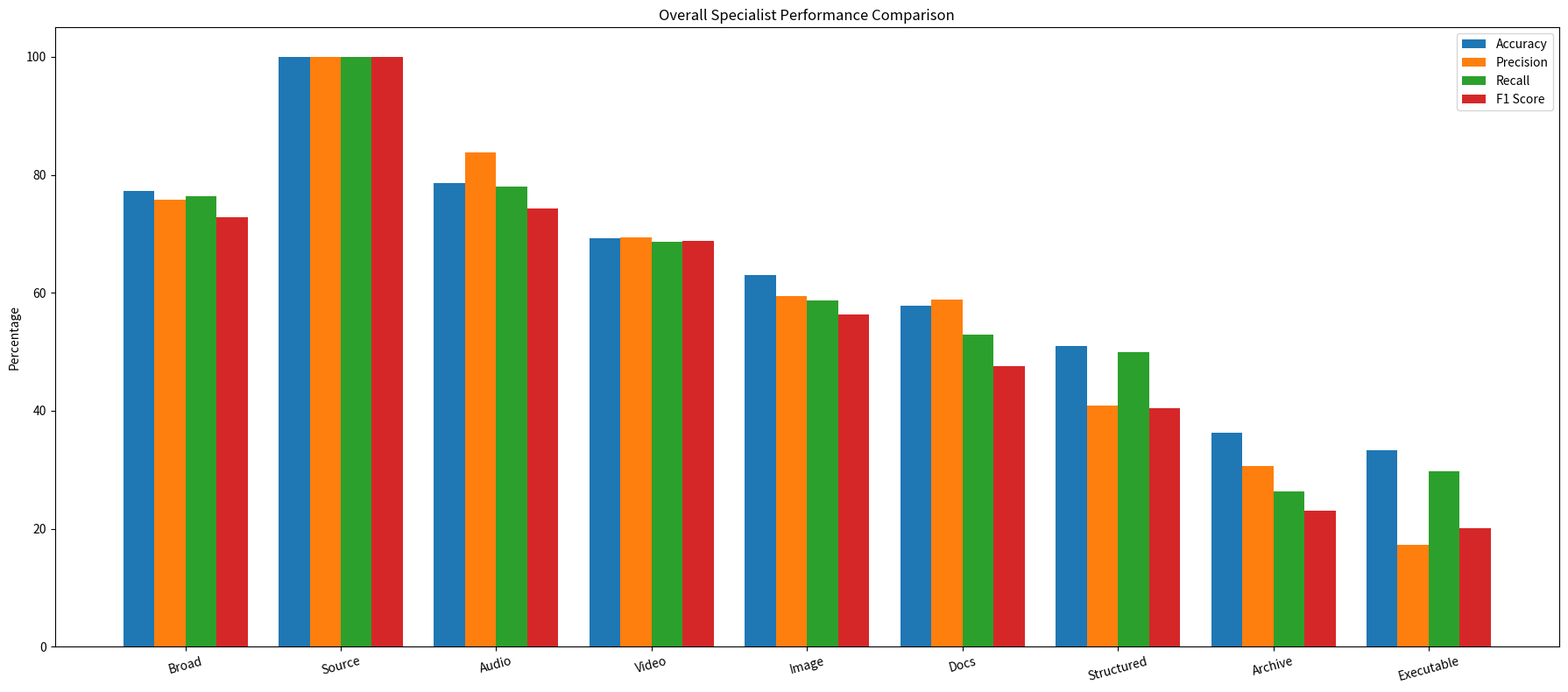
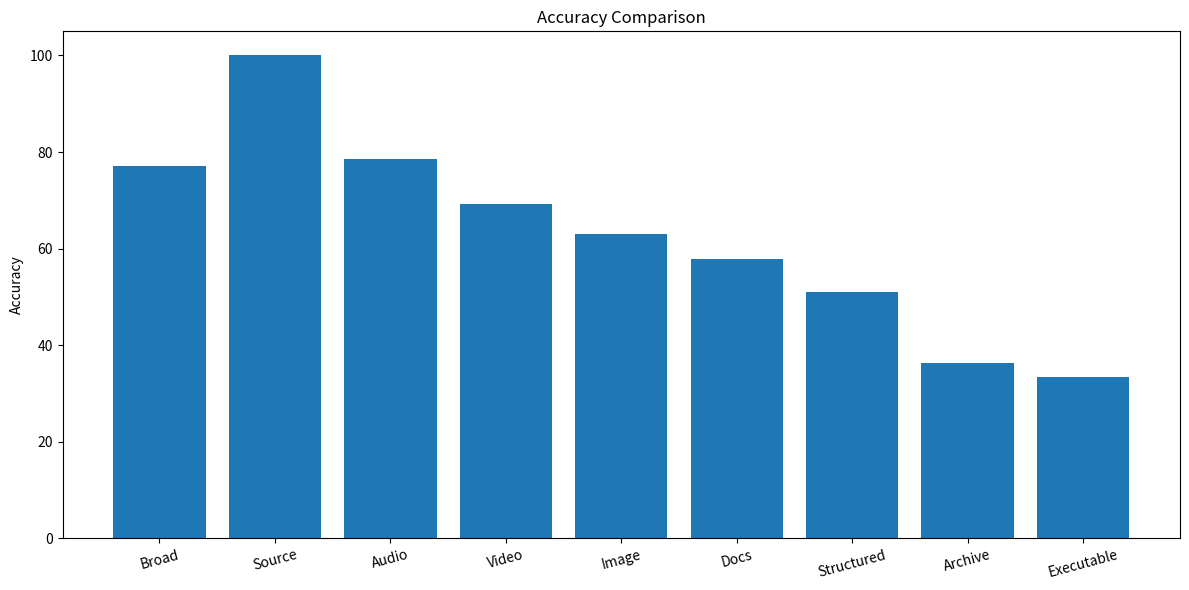
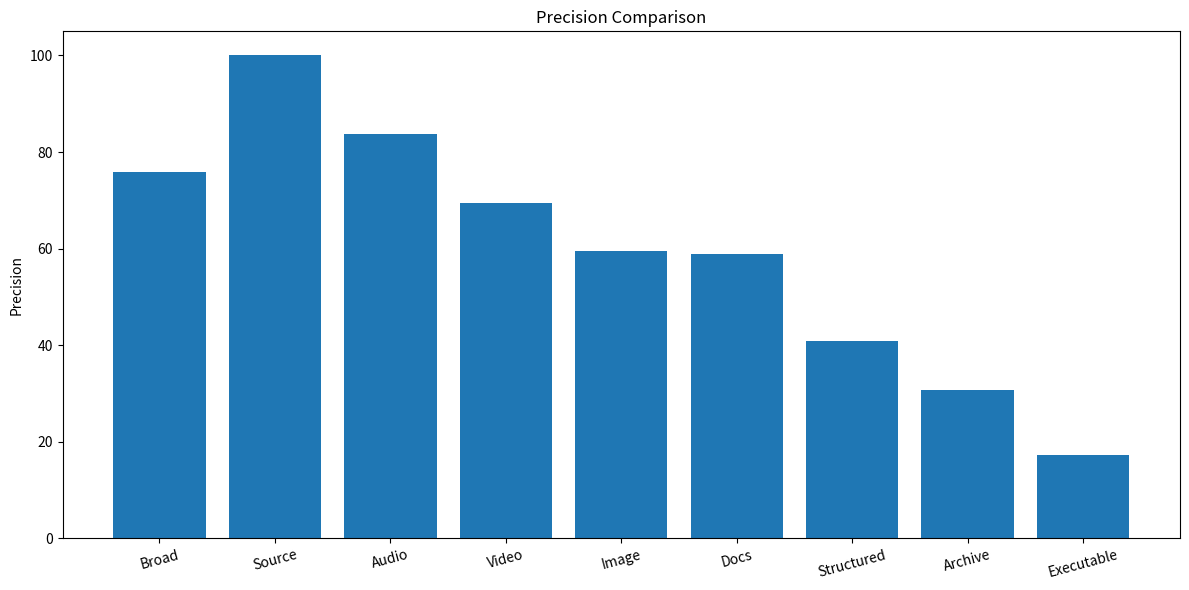
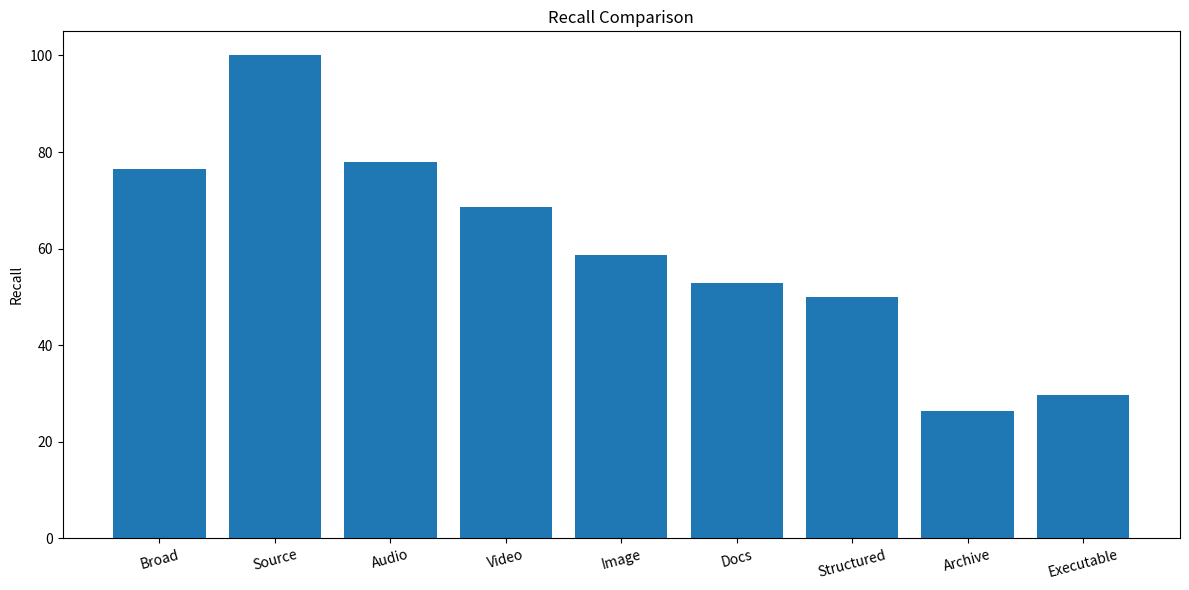
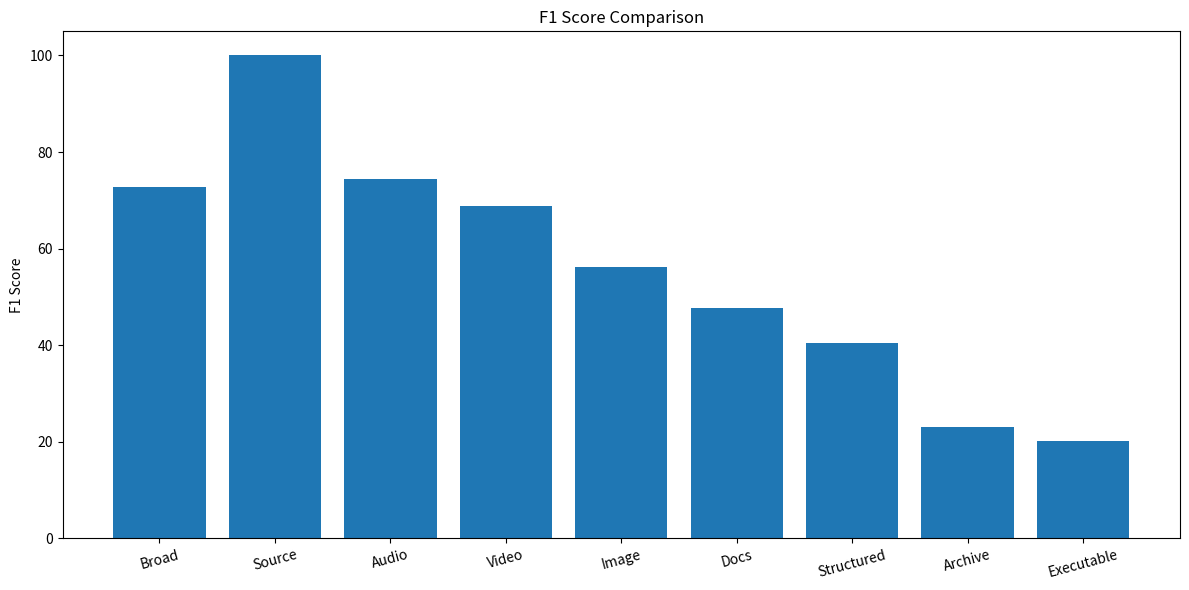
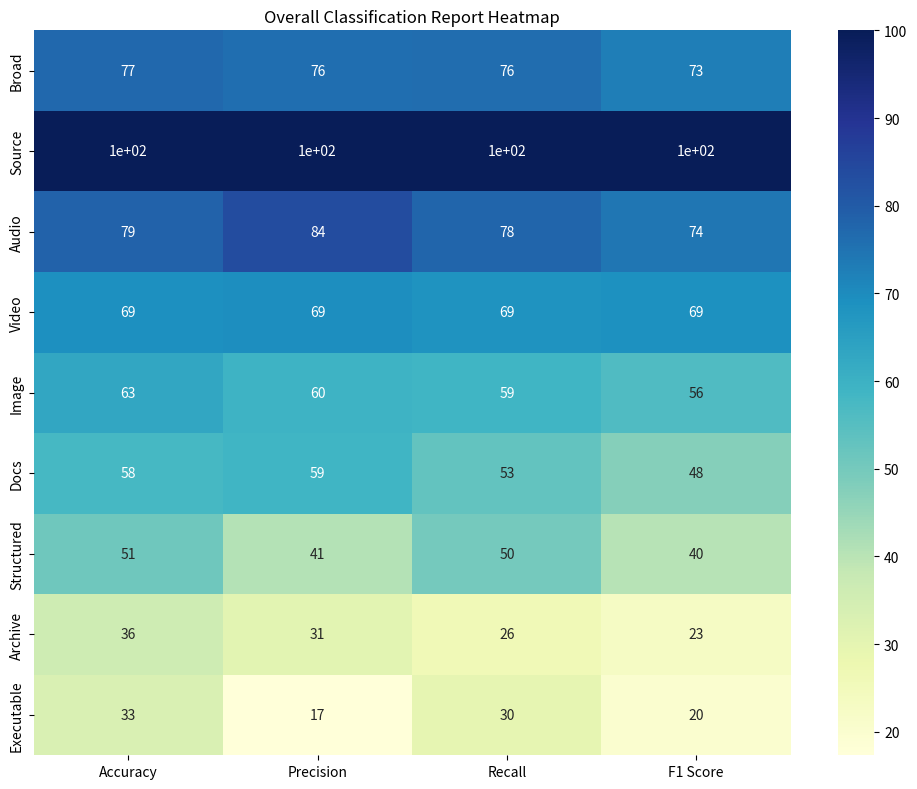
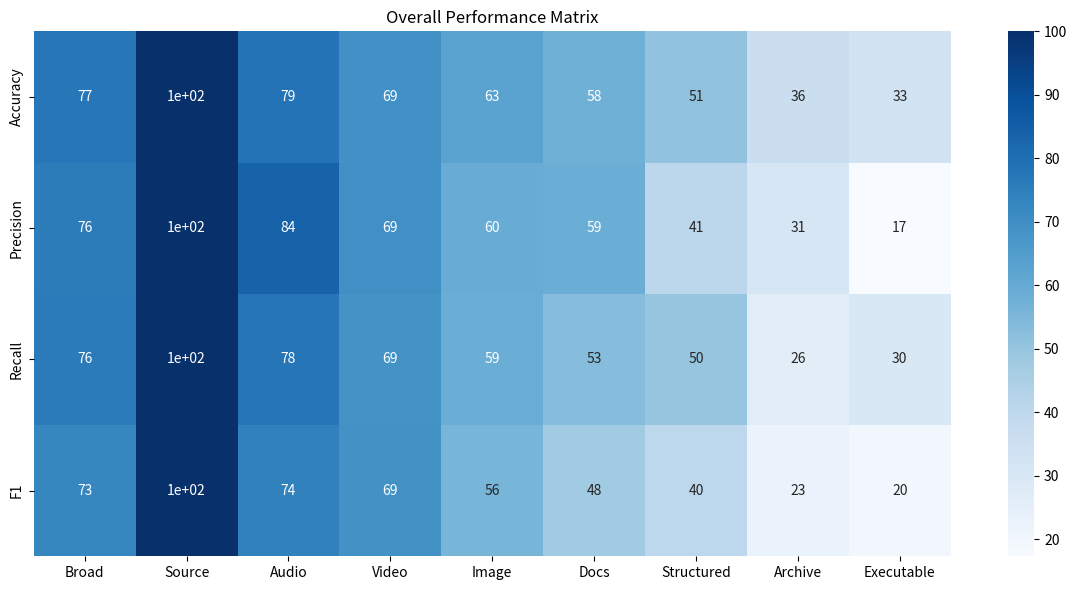
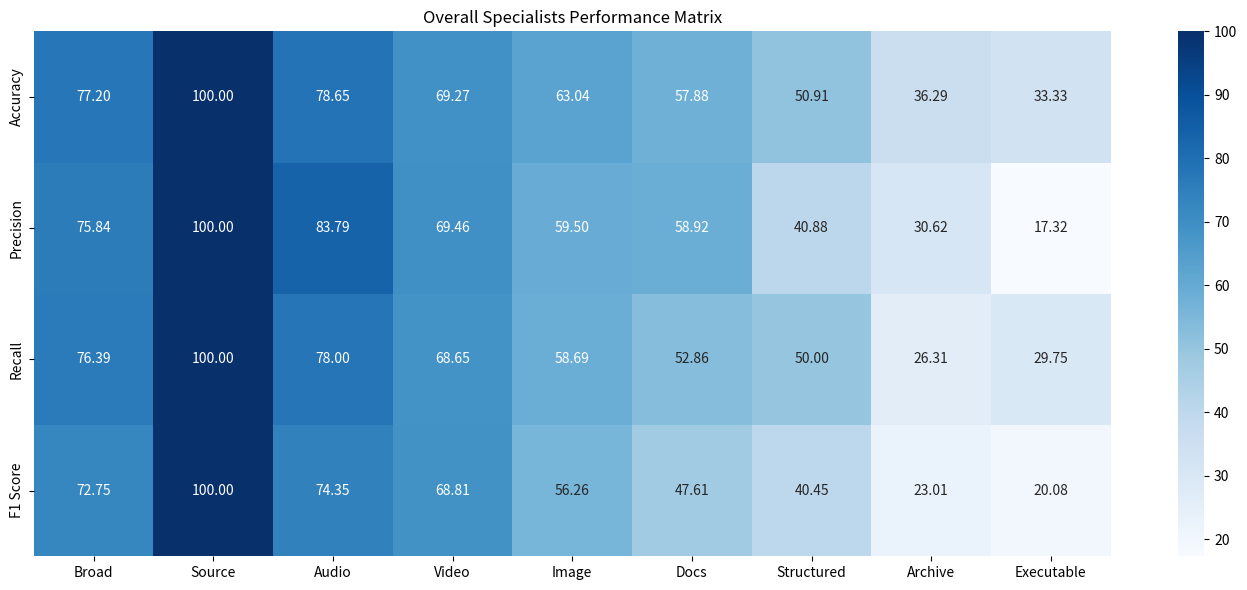

Reproduce these figures in Python, in order.
import matplotlib.pyplot as plt
import numpy as np
import pandas as pd
import seaborn as sns

# =====================================================
# MODELS
# =====================================================

models = [
    "Broad",
    "Source",
    "Audio",
    "Video",
    "Image",
    "Docs",
    "Structured",
    "Archive",
    "Executable"
]

# =====================================================
# OVERALL METRICS
# =====================================================

accuracy = [
    77.20,
    100.0,
    78.65,
    69.27,
    63.04,
    57.88,
    50.91,
    36.29,
    33.33
]

precision = [
    75.84,
    100.0,
    83.79,
    69.46,
    59.50,
    58.92,
    40.88,
    30.62,
    17.32
]

recall = [
    76.39,
    100.0,
    78.00,
    68.65,
    58.69,
    52.86,
    50.00,
    26.31,
    29.75
]

f1 = [
    72.75,
    100.0,
    74.35,
    68.81,
    56.26,
    47.61,
    40.45,
    23.01,
    20.08
]

# =====================================================
# 1️⃣ OVERALL METRICS GRAPH
# =====================================================

x = np.arange(len(models))

width = 0.2

plt.figure(figsize=(18,8))

plt.bar(x - 1.5*width, accuracy, width, label='Accuracy')

plt.bar(x - 0.5*width, precision, width, label='Precision')

plt.bar(x + 0.5*width, recall, width, label='Recall')

plt.bar(x + 1.5*width, f1, width, label='F1 Score')

plt.xticks(x, models, rotation=15)

plt.ylabel("Percentage")

plt.title("Overall Specialist Performance Comparison")

plt.legend()

plt.tight_layout()

plt.savefig("overall_metrics_graph.png")

plt.show()

# =====================================================
# 2️⃣ ACCURACY GRAPH
# =====================================================

plt.figure(figsize=(12,6))

plt.bar(models, accuracy)

plt.ylabel("Accuracy")

plt.title("Accuracy Comparison")

plt.xticks(rotation=15)

plt.tight_layout()

plt.savefig("accuracy_graph.png")

plt.show()

# =====================================================
# 3️⃣ PRECISION GRAPH
# =====================================================

plt.figure(figsize=(12,6))

plt.bar(models, precision)

plt.ylabel("Precision")

plt.title("Precision Comparison")

plt.xticks(rotation=15)

plt.tight_layout()

plt.savefig("precision_graph.png")

plt.show()

# =====================================================
# 4️⃣ RECALL GRAPH
# =====================================================

plt.figure(figsize=(12,6))

plt.bar(models, recall)

plt.ylabel("Recall")

plt.title("Recall Comparison")

plt.xticks(rotation=15)

plt.tight_layout()

plt.savefig("recall_graph.png")

plt.show()

# =====================================================
# 5️⃣ F1 SCORE GRAPH
# =====================================================

plt.figure(figsize=(12,6))

plt.bar(models, f1)

plt.ylabel("F1 Score")

plt.title("F1 Score Comparison")

plt.xticks(rotation=15)

plt.tight_layout()

plt.savefig("f1_graph.png")

plt.show()

# =====================================================
# 6️⃣ CLASSIFICATION REPORT HEATMAP
# =====================================================

df = pd.DataFrame({

    "Accuracy": accuracy,

    "Precision": precision,

    "Recall": recall,

    "F1 Score": f1

}, index=models)

plt.figure(figsize=(10,8))

sns.heatmap(

    df,

    annot=True,

    cmap="YlGnBu"

)

plt.title("Overall Classification Report Heatmap")

plt.tight_layout()

plt.savefig("classification_report_heatmap.png")

plt.show()

# =====================================================
# 7️⃣ CONFUSION-LIKE MATRIX
# =====================================================

matrix_data = np.array([
    accuracy,
    precision,
    recall,
    f1
])

plt.figure(figsize=(12,6))

sns.heatmap(

    matrix_data,

    annot=True,

    cmap="Blues",

    xticklabels=models,

    yticklabels=[
        "Accuracy",
        "Precision",
        "Recall",
        "F1"
    ]

)

plt.title("Overall Performance Matrix")

plt.tight_layout()

plt.savefig("overall_confusion_style_matrix.png")

plt.show()


# =====================================================
# PLOT CONFUSION-STYLE MATRIX
# =====================================================

plt.figure(figsize=(14,6))

sns.heatmap(

    matrix_data,

    annot=True,

    fmt=".2f",

    cmap="Blues",

    xticklabels=models,

    yticklabels=[
        "Accuracy",
        "Precision",
        "Recall",
        "F1 Score"
    ]

)

plt.title("Overall Specialists Performance Matrix")

plt.tight_layout()

plt.savefig("overall_confusion_matrix.png")

plt.show()

# =====================================================
# DONE
# =====================================================

print("\n✅ OVERALL CONFUSION MATRIX GENERATED")
# =====================================================
# DONE
# =====================================================

print("\n✅ ALL OVERALL PERFORMANCE GRAPHS GENERATED")
